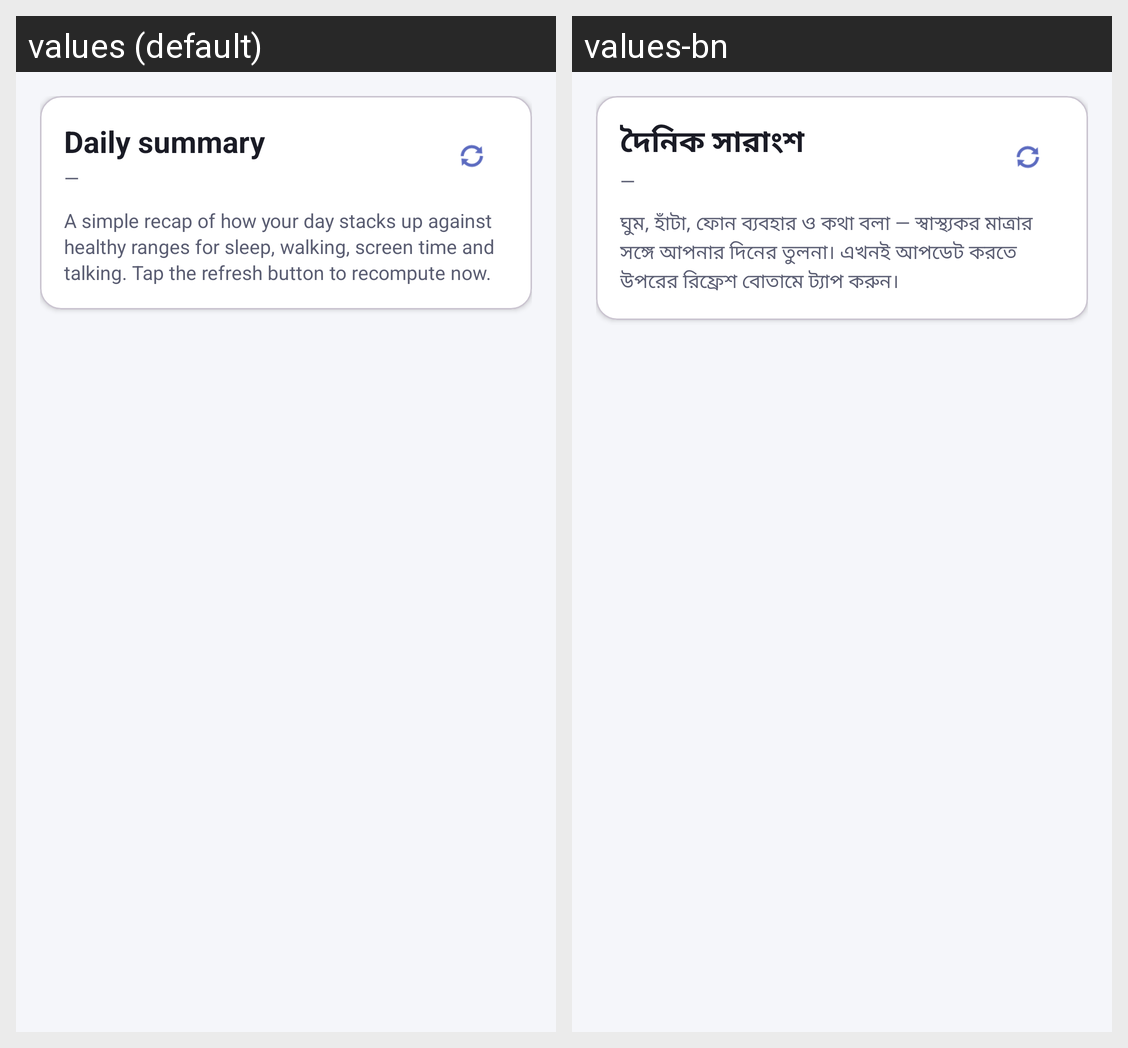

This grid shows one Android layout under two languages. Give, for every string resource on the screen, its name, the default text and each shown locale's text.
Android screen res/layout/fragment_summary.xml rendered under 2 locales, left to right: values (default), values-bn. Device: Nexus 5 (rendered at 1080×1920; each locale shown at half size, 540×960, under a caption strip naming it); theme Theme.Bio_Marker.
Strings drawn on this screen, with the default value and each locale's value (text and hints the layout hard-codes, and strings that could not be matched under every locale, appear in the picture but are not listed):

summary_tab_title
  values: Daily summary
  values-bn: দৈনিক সারাংশ

summary_intro
  values: A simple recap of how your day stacks up against healthy ranges for sleep, walking, screen time and talking. Tap the refresh button to recompute now.
  values-bn: ঘুম, হাঁটা, ফোন ব্যবহার ও কথা বলা — স্বাস্থ্যকর মাত্রার সঙ্গে আপনার দিনের তুলনা। এখনই আপডেট করতে উপরের রিফ্রেশ বোতামে ট্যাপ করুন।
